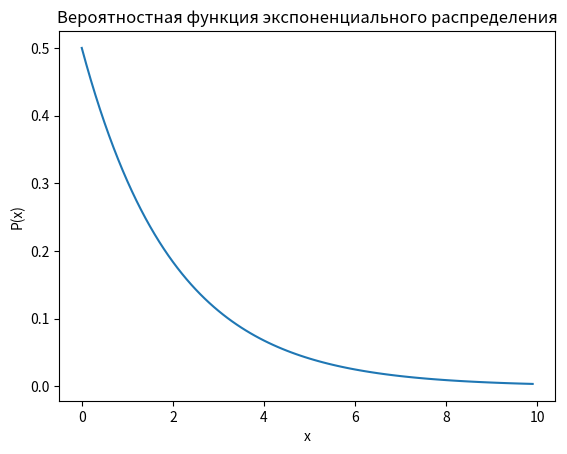

This chart was generated by the following Python code:
import numpy as np
import matplotlib.pyplot as plt

# Задаем параметры распределения
lam = 0.5

# Задаем значения аргумента
x = np.arange(0, 10, 0.1)

# Вычисляем значения функции распределения
y = lam * np.exp(-lam * x)

# Строим график
plt.plot(x, y)
plt.title("Вероятностная функция экспоненциального распределения")
plt.xlabel("x")
plt.ylabel("P(x)")
plt.show()